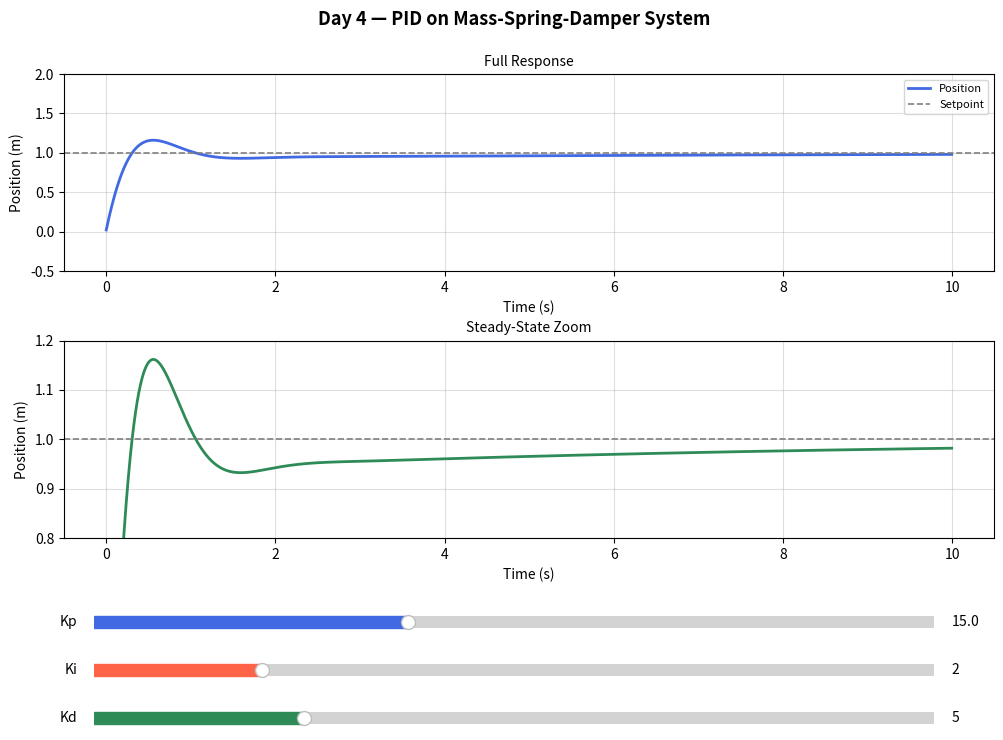

The script that saved this image:
# Goal: Replace abstract first-order system with a real physical model
# Added: mass-spring-damper dynamics, matplotlib slider widgets for live tuning

import numpy as np
import matplotlib.pyplot as plt
from matplotlib.widgets import Slider
from matplotlib.gridspec import GridSpec


class PIDController:
    def __init__(self, kp, ki, kd):
        self.kp = kp
        self.ki = ki
        self.kd = kd
        self.prev_error = 0
        self.integral = 0

    def compute(self, setpoint, measured, dt):
        error = setpoint - measured
        P = self.kp * error
        self.integral += error * dt
        I = self.ki * self.integral
        D = self.kd * (error - self.prev_error) / dt
        self.prev_error = error
        return P + I + D

    def reset(self):
        self.prev_error = 0
        self.integral = 0


# --- Mass-Spring-Damper System ---
# m*x'' + c*x' + k*x = F(t)
# State: [position, velocity]
def simulate_msd(kp, ki, kd, setpoint=1.0, dt=0.005, total_time=10.0,
                 mass=1.0, spring=1.0, damping=0.3):
    pid = PIDController(kp, ki, kd)
    t = np.arange(0, total_time, dt)

    x, v = 0.0, 0.0  # position, velocity
    positions = []

    for _ in t:
        F = pid.compute(setpoint, x, dt)
        # Equations of motion
        a = (F - damping * v - spring * x) / mass
        v += a * dt
        x += v * dt
        positions.append(x)

    return t, positions


# --- Initial gains ---
KP0, KI0, KD0 = 15.0, 2.0, 5.0
SETPOINT = 1.0

t, pos = simulate_msd(KP0, KI0, KD0)

# --- Layout ---
fig = plt.figure(figsize=(12, 8))
fig.suptitle('Day 4 — PID on Mass-Spring-Damper System', fontsize=13, fontweight='bold')
gs = GridSpec(2, 1, figure=fig, top=0.90, bottom=0.32, hspace=0.35)

ax_main = fig.add_subplot(gs[0])
ax_zoom = fig.add_subplot(gs[1])

line_main, = ax_main.plot(t, pos, color='royalblue', linewidth=2, label='Position')
ax_main.axhline(SETPOINT, color='gray', linestyle='--', linewidth=1.2, label='Setpoint')
ax_main.set_ylabel('Position (m)')
ax_main.set_xlabel('Time (s)')
ax_main.set_ylim(-0.5, 2.0)
ax_main.legend(fontsize=8)
ax_main.grid(True, alpha=0.4)
ax_main.set_title('Full Response', fontsize=10)

line_zoom, = ax_zoom.plot(t, pos, color='seagreen', linewidth=2, label='Position (zoomed)')
ax_zoom.axhline(SETPOINT, color='gray', linestyle='--', linewidth=1.2)
ax_zoom.set_ylabel('Position (m)')
ax_zoom.set_xlabel('Time (s)')
ax_zoom.set_ylim(0.8, 1.2)
ax_zoom.grid(True, alpha=0.4)
ax_zoom.set_title('Steady-State Zoom', fontsize=10)

# --- Sliders ---
ax_kp = fig.add_axes([0.15, 0.20, 0.7, 0.03])
ax_ki = fig.add_axes([0.15, 0.14, 0.7, 0.03])
ax_kd = fig.add_axes([0.15, 0.08, 0.7, 0.03])

s_kp = Slider(ax_kp, 'Kp', 0.1, 40.0, valinit=KP0, color='royalblue')
s_ki = Slider(ax_ki, 'Ki', 0.0, 10.0, valinit=KI0, color='tomato')
s_kd = Slider(ax_kd, 'Kd', 0.0, 20.0, valinit=KD0, color='seagreen')


def update(val):
    kp = s_kp.val
    ki = s_ki.val
    kd = s_kd.val
    _, new_pos = simulate_msd(kp, ki, kd)
    line_main.set_ydata(new_pos)
    line_zoom.set_ydata(new_pos)
    fig.canvas.draw_idle()


s_kp.on_changed(update)
s_ki.on_changed(update)
s_kd.on_changed(update)

plt.show()
